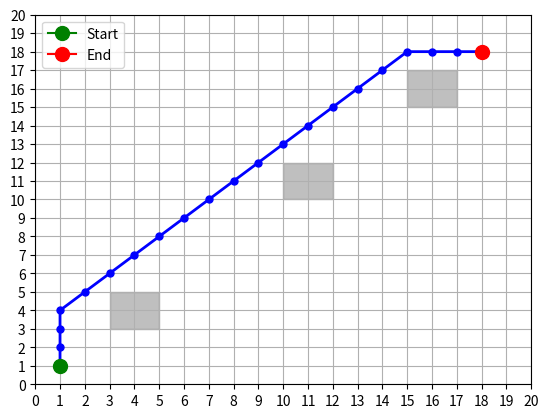

Recreate this plot in Python.
import heapq
import matplotlib.pyplot as plt
import numpy as np

# Define the grid size
GRID_SIZE = 20

# Define movement directions (8 directions: up, down, left, right, and 4 diagonals)
DIRECTIONS = [(-1, -1), (-1, 0), (-1, 1),
              (0, -1),          (0, 1),
              (1, -1),  (1, 0), (1, 1)]

def is_within_grid(x, y):
    """Check if a point is within the grid boundaries."""
    return 0 <= x < GRID_SIZE and 0 <= y < GRID_SIZE

def is_obstacle_free(x, y, obstacles):
    """Check if a point is not inside any obstacle."""
    for obstacle in obstacles:
        (x1, y1), (x2, y2) = obstacle
        if x1 <= x <= x2 and y1 <= y <= y2:
            return False
    return True

def is_path_clear(x1, y1, x2, y2, obstacles):
    """Check if the path between two points is clear of obstacles."""
    # Check if the midpoint is clear (simple check for diagonal movement)
    mid_x = (x1 + x2) / 2
    mid_y = (y1 + y2) / 2
    return is_obstacle_free(mid_x, mid_y, obstacles)

def dijkstra(start, end, obstacles):
    """Dijkstra's algorithm to find the shortest path on a grid."""
    open_set = []
    heapq.heappush(open_set, (0, start))
    came_from = {}
    cost_so_far = {start: 0}

    while open_set:
        current_cost, (x, y) = heapq.heappop(open_set)

        if (x, y) == end:
            break

        for dx, dy in DIRECTIONS:
            nx, ny = x + dx, y + dy
            if not is_within_grid(nx, ny):
                continue
            if not is_obstacle_free(nx, ny, obstacles):
                continue
            if not is_path_clear(x, y, nx, ny, obstacles):
                continue

            new_cost = cost_so_far[(x, y)] + np.sqrt(dx**2 + dy**2)
            if (nx, ny) not in cost_so_far or new_cost < cost_so_far[(nx, ny)]:
                cost_so_far[(nx, ny)] = new_cost
                priority = new_cost
                heapq.heappush(open_set, (priority, (nx, ny)))
                came_from[(nx, ny)] = (x, y)

    # Reconstruct path
    path = []
    current = end
    while current in came_from:
        path.append(current)
        current = came_from[current]
    path.append(start)
    path.reverse()

    return path

def plot_grid(start, end, obstacles, path):
    """Plot the grid, obstacles, and path."""
    fig, ax = plt.subplots()
    ax.set_xlim(0, GRID_SIZE)
    ax.set_ylim(0, GRID_SIZE)
    ax.set_xticks(np.arange(0, GRID_SIZE + 1, 1))
    ax.set_yticks(np.arange(0, GRID_SIZE + 1, 1))
    ax.grid(True)

    # Plot obstacles
    for obstacle in obstacles:
        (x1, y1), (x2, y2) = obstacle
        rect = plt.Rectangle((x1, y1), x2 - x1, y2 - y1, color='gray', alpha=0.5)
        ax.add_patch(rect)

    # Plot path
    if path:
        path_x, path_y = zip(*path)
        ax.plot(path_x, path_y, marker='o', color='blue', linestyle='-', linewidth=2, markersize=5)

    # Plot start and end points
    ax.plot(start[0], start[1], marker='o', color='green', markersize=10, label='Start')
    ax.plot(end[0], end[1], marker='o', color='red', markersize=10, label='End')

    ax.legend()
    plt.show()

def plan_path(start, end, obstacles):
    """Plan the shortest path on a 20x20 grid using Dijkstra's algorithm."""
    path = dijkstra(start, end, obstacles)
    plot_grid(start, end, obstacles, path)

# Example usage
start = (1, 1)
end = (18, 18)
obstacles = [((3, 3), (5, 5)), ((10, 10), (12, 12)), ((15, 15), (17, 17))]

plan_path(start, end, obstacles)